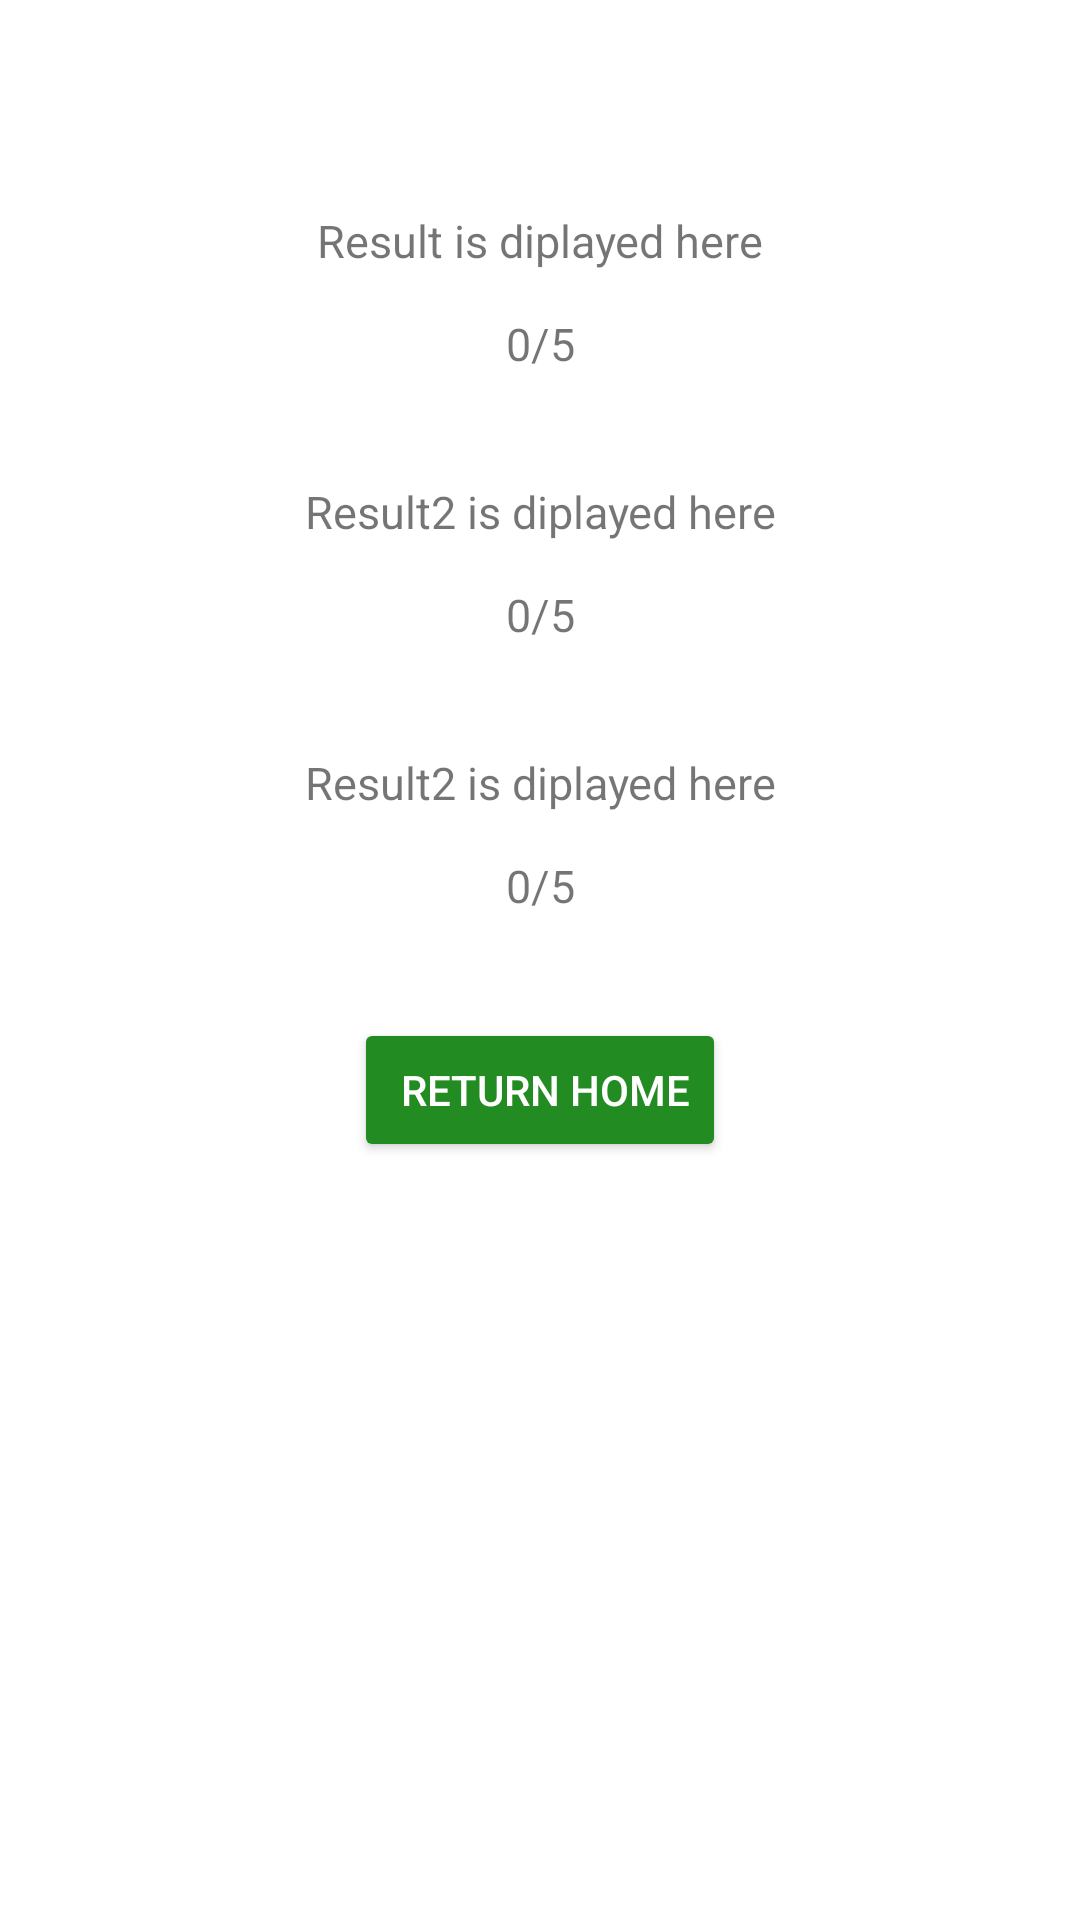

Reconstruct the res/layout file that produces this screen, plus the resources it refers to.
<!-- AndroidManifest.xml: application theme Theme.AlphaApp -->
<!-- res/layout/activity_previous_results.xml -->
<?xml version="1.0" encoding="utf-8"?>
<androidx.constraintlayout.widget.ConstraintLayout xmlns:android="http://schemas.android.com/apk/res/android"
    xmlns:app="http://schemas.android.com/apk/res-auto"
    xmlns:tools="http://schemas.android.com/tools"
    android:layout_width="match_parent"
    android:layout_height="match_parent"

    tools:context=".Previous_Results">

    <TextView
        android:id="@+id/result"
        android:layout_width="wrap_content"
        android:layout_height="wrap_content"
        android:layout_marginStart="10dp"
        android:layout_marginEnd="10dp"
        android:layout_marginTop="70dp"
        android:text="Result is diplayed here"
        android:textSize="15sp"
        app:layout_constraintEnd_toEndOf="parent"
        app:layout_constraintStart_toStartOf="parent"
        app:layout_constraintTop_toTopOf="parent" />

    <TextView
        android:id="@+id/point"
        android:layout_width="wrap_content"
        android:layout_height="wrap_content"

        android:layout_marginTop="14dp"
        android:textSize="15sp"
        android:text="0/5"
        app:layout_constraintEnd_toEndOf="parent"
        app:layout_constraintStart_toStartOf="parent"
        app:layout_constraintTop_toBottomOf="@+id/result" />


    <TextView
        android:id="@+id/result2"
        android:layout_width="wrap_content"
        android:layout_height="wrap_content"
        android:layout_marginStart="10dp"
        android:layout_marginEnd="10dp"
        android:layout_marginTop="70dp"
        android:text="Result2 is diplayed here"
        android:textSize="15sp"
        app:layout_constraintEnd_toEndOf="parent"
        app:layout_constraintStart_toStartOf="parent"
        app:layout_constraintTop_toBottomOf="@+id/result" />

    <TextView
        android:id="@+id/point2"
        android:layout_width="wrap_content"
        android:layout_height="wrap_content"
        android:layout_marginStart="10dp"
        android:layout_marginEnd="10dp"
        android:layout_marginTop="14dp"
        android:textSize="15sp"
        android:text="0/5"
        app:layout_constraintEnd_toEndOf="parent"
        app:layout_constraintStart_toStartOf="parent"
        app:layout_constraintTop_toBottomOf="@+id/result2" />

    <TextView
        android:id="@+id/result3"
        android:layout_width="wrap_content"
        android:layout_height="wrap_content"
        android:layout_marginStart="10dp"
        android:layout_marginEnd="10dp"
        android:layout_marginTop="70dp"
        android:text="Result2 is diplayed here"
        android:textSize="15sp"
        app:layout_constraintEnd_toEndOf="parent"
        app:layout_constraintStart_toStartOf="parent"
        app:layout_constraintTop_toBottomOf="@+id/result2" />

    <TextView
        android:id="@+id/point3"
        android:layout_width="wrap_content"
        android:layout_height="wrap_content"

        android:layout_marginTop="14dp"
        android:textSize="15sp"
        android:text="0/5"
        app:layout_constraintEnd_toEndOf="parent"
        app:layout_constraintStart_toStartOf="parent"
        app:layout_constraintTop_toBottomOf="@+id/result3" />


    <Button
        android:id="@+id/button3"
        android:layout_width="wrap_content"
        android:layout_height="wrap_content"
        android:backgroundTint="#228b22"
        android:text=" Return Home"
        android:textColor="@color/white"
        android:layout_marginTop="34dp"
        app:layout_constraintEnd_toEndOf="parent"
        app:layout_constraintStart_toStartOf="parent"
        app:layout_constraintTop_toBottomOf="@+id/point3" />
</androidx.constraintlayout.widget.ConstraintLayout>
<!-- resources referenced by this layout -->
<resources>
  <color name="white">#FFFFFFFF</color>
  <style name="Theme.AlphaApp" parent="Theme.MaterialComponents.DayNight.NoActionBar">
          
          <item name="colorPrimary">@color/purple_500</item>
          <item name="colorPrimaryVariant">@color/purple_700</item>
          <item name="colorOnPrimary">@color/white</item>
          
          <item name="colorSecondary">@color/teal_200</item>
          <item name="colorSecondaryVariant">@color/teal_700</item>
          <item name="colorOnSecondary">@color/black</item>
          
          <item name="android:statusBarColor">?attr/colorPrimaryVariant</item>
          
      </style>
  <color name="purple_500">#9400d3</color>
  <color name="purple_700">#228b22</color>
  <color name="teal_200">#FF03DAC5</color>
  <color name="teal_700">#FF018786</color>
  <color name="black">#FF000000</color>
</resources>
